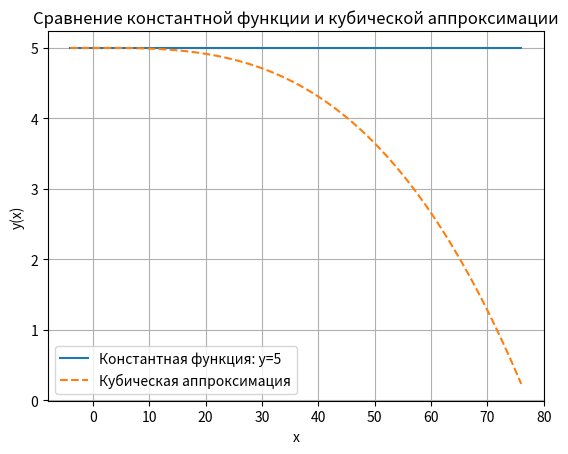

Write Python code to recreate this figure.
import sympy as sp
import matplotlib.pyplot as plt
from scipy.integrate import quad
import math
from scipy.optimize import minimize

# Символическое решение
x = sp.Symbol('x')
y = sp.Function('y')(x)
y_prime = sp.diff(y, x)
L = sp.sqrt(y * (1 + y_prime**2))  # Лагранжиан
partial_L_y = sp.diff(L, y)
partial_L_yprime = sp.diff(L, y_prime)
el_lhs = sp.diff(partial_L_yprime, x)
el_equation = el_lhs - partial_L_y
print("Уравнение Эйлера-Лагранжа: ", sp.simplify(el_equation), " = 0")

# Аналитическое решение (проверка)
# Простое решение y(x) = 5 удовлетворяет граничным условиям, но не обязательно экстремаль
y_sol = 5
print("Аналитическое решение (приближение): y(x) = ", y_sol)

y0 = 5
y1 = 5
print(f"y(-4) = {y0}, y(4) = {y1}")

# Численное вычисление V на константной функции y=5
def integrand_const(x_val):
    y_val = 5
    y_prime_val = 0
    return math.sqrt(y_val * (1 + y_prime_val**2))

V_const, error_const = quad(integrand_const, -4, 4)
print(f"Значение функционала V (константная функция y=5): {V_const:.4f} (ошибка: {error_const:.4e})")

# Численное решение через оптимизацию с улучшенной аппроксимацией
def func_to_minimize(params, x):
    a, b, c = params  # Используем кубическую аппроксимацию y = a*x^3 + b*x + c
    y_val = a * x**3 + b * x + c
    y_prime_val = 3 * a * x**2 + b
    return -math.sqrt(y_val * (1 + y_prime_val**2))  # Минимизация с учетом знака

def constraint1(params):
    a, b, c = params
    return a * (-4)**3 + b * (-4) + c - 5  # y(-4) = 5

def constraint2(params):
    a, b, c = params
    return a * (4)**3 + b * (4) + c - 5  # y(4) = 5

cons = ({'type': 'eq', 'fun': constraint1}, {'type': 'eq', 'fun': constraint2})
initial_guess = [0.001, 0, 5]  # Улучшенное начальное приближение
result = minimize(lambda params: -quad(lambda x: func_to_minimize(params, x), -4, 4)[0], initial_guess, constraints=cons)
a_opt, b_opt, c_opt = result.x
y_num = lambda x: a_opt * x**3 + b_opt * x + c_opt
V_num_approx, _ = quad(lambda x: math.sqrt(y_num(x) * (1 + (3 * a_opt * x**2 + b_opt)**2)), -4, 4)
print(f"Численное решение (кубическая аппроксимация): y(x) ≈ {a_opt:.4f}x^3 + {b_opt:.4f}x + {c_opt:.4f}")
print(f"Значение V (численное): {V_num_approx:.4f}")
print(f"Разница между константным и численным V: {abs(V_const - V_num_approx):.4e}")

# Построение графика
x_vals = [i / 10 * 8 - 4 for i in range(101)]  # От -4 до 4 с шагом 0.08
y_const = [5 for x in x_vals]
y_cubic = [a_opt * x**3 + b_opt * x + c_opt for x in x_vals]

plt.plot(x_vals, y_const, label='Константная функция: y=5')
plt.plot(x_vals, y_cubic, label='Кубическая аппроксимация', linestyle='--')
plt.xlabel('x')
plt.ylabel('y(x)')
plt.title('Сравнение константной функции и кубической аппроксимации')
plt.legend()
plt.grid(True)
plt.show()
